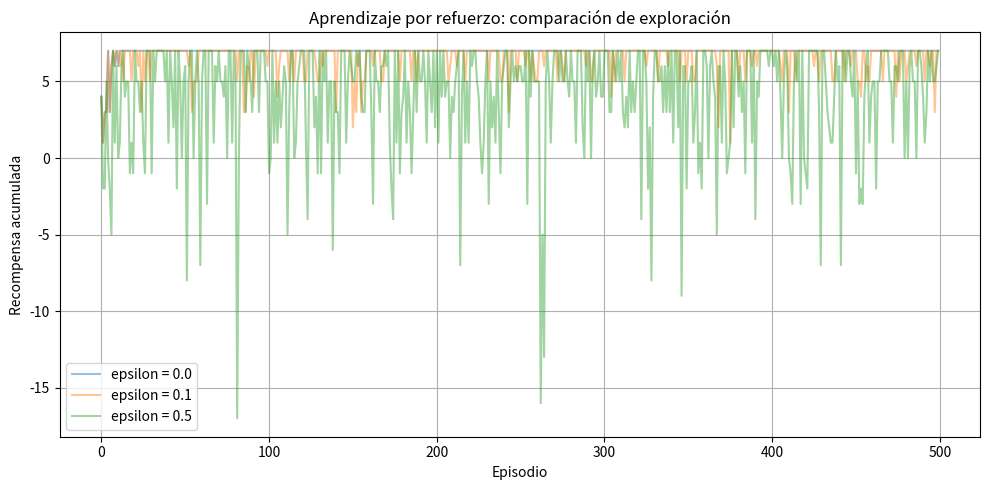
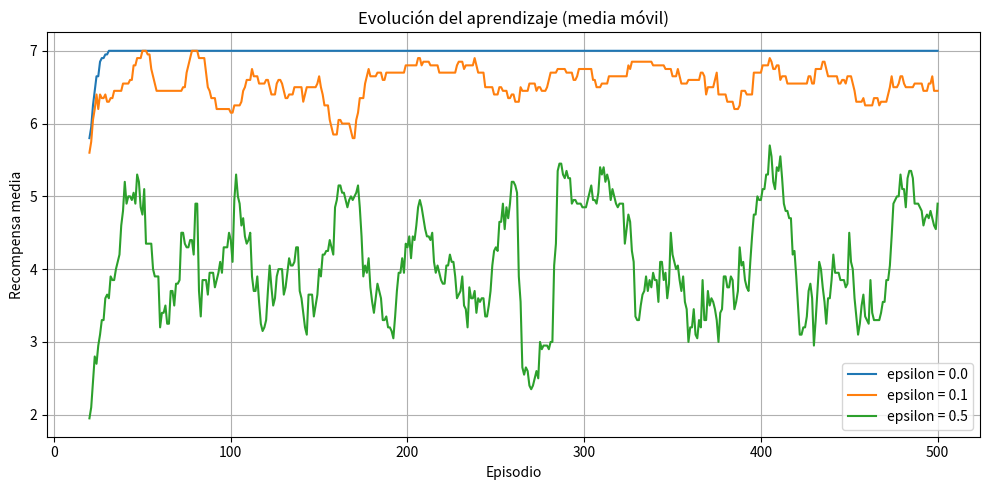

Generate these figures, in order, with matplotlib:
import numpy as np
import matplotlib.pyplot as plt

NUM_ESTADOS = 5
NUM_ACCIONES = 2

IZQUIERDA = 0
DERECHA = 1

ALPHA = 0.1
GAMMA = 0.9

EPISODIOS = 500
MAX_PASOS = 100

EPSILONS = [0.0, 0.1, 0.5]


def ejecutar_accion(estado, accion):
    if accion == IZQUIERDA:
        siguiente = max(0, estado - 1)
    else:
        siguiente = min(NUM_ESTADOS - 1, estado + 1)

    terminado = siguiente == NUM_ESTADOS - 1
    recompensa = 10 if terminado else -1

    return siguiente, recompensa, terminado


def seleccionar_accion(Q, estado, epsilon, rng):
    if rng.random() < epsilon:
        return int(rng.integers(NUM_ACCIONES))

    valores = Q[estado]
    mejores = np.flatnonzero(np.isclose(valores, valores.max()))

    return int(rng.choice(mejores))


def entrenar(epsilon, semilla=42):
    rng = np.random.default_rng(semilla)

    Q = np.zeros((NUM_ESTADOS, NUM_ACCIONES))

    recompensas = []
    pasos_episodio = []
    exitos = []

    for episodio in range(EPISODIOS):
        estado = 0
        recompensa_total = 0
        terminado = False

        for paso in range(MAX_PASOS):
            accion = seleccionar_accion(Q, estado, epsilon, rng)

            siguiente, recompensa, terminado = ejecutar_accion(
                estado, accion
            )

            if terminado:
                valor_futuro = 0
            else:
                valor_futuro = np.max(Q[siguiente])

            error_td = (
                recompensa
                + GAMMA * valor_futuro
                - Q[estado, accion]
            )

            Q[estado, accion] += ALPHA * error_td

            recompensa_total += recompensa
            estado = siguiente

            if terminado:
                break

        recompensas.append(recompensa_total)
        pasos_episodio.append(paso + 1)
        exitos.append(terminado)

    return Q, np.array(recompensas), np.array(pasos_episodio), np.array(exitos)


def evaluar_politica(Q):
    estado = 0
    trayectoria = [estado]
    recompensa_total = 0

    for _ in range(MAX_PASOS):
        # Para evaluar, se elige la mejor acción sin exploración.
        accion = int(np.argmax(Q[estado]))

        estado, recompensa, terminado = ejecutar_accion(estado, accion)

        trayectoria.append(estado)
        recompensa_total += recompensa

        if terminado:
            return trayectoria, recompensa_total, True

    return trayectoria, recompensa_total, False


resultados = {}

for epsilon in EPSILONS:
    Q, recompensas, pasos, exitos = entrenar(
        epsilon=epsilon,
        semilla=42
    )

    trayectoria, recompensa_eval, objetivo = evaluar_politica(Q)

    resultados[epsilon] = {
        "Q": Q,
        "recompensas": recompensas,
        "pasos": pasos,
        "exitos": exitos
    }

    print(f"\nEpsilon = {epsilon}")
    print("Tabla Q:")
    print(np.round(Q, 3))

    print("Recompensa media, últimos 100 episodios:",
          np.mean(recompensas[-100:]))

    print("Episodios exitosos:", np.sum(exitos), "/", EPISODIOS)
    print("Trayectoria de evaluación:", trayectoria)
    print("Recompensa de evaluación:", recompensa_eval)
    print("¿Alcanzó el objetivo?", objetivo)


# Gráfica 1: recompensa acumulada por episodio
plt.figure(figsize=(10, 5))

for epsilon in EPSILONS:
    recompensas = resultados[epsilon]["recompensas"]

    plt.plot(
        recompensas,
        alpha=0.45,
        label=f"epsilon = {epsilon}"
    )

plt.xlabel("Episodio")
plt.ylabel("Recompensa acumulada")
plt.title("Aprendizaje por refuerzo: comparación de exploración")
plt.legend()
plt.grid(True)
plt.tight_layout()
plt.show()


# Gráfica 2: media móvil de las recompensas
plt.figure(figsize=(10, 5))

VENTANA = 20

for epsilon in EPSILONS:
    recompensas = resultados[epsilon]["recompensas"]

    media = np.convolve(
        recompensas,
        np.ones(VENTANA) / VENTANA,
        mode="valid"
    )

    plt.plot(
        np.arange(VENTANA, EPISODIOS + 1),
        media,
        label=f"epsilon = {epsilon}"
    )

plt.xlabel("Episodio")
plt.ylabel("Recompensa media")
plt.title("Evolución del aprendizaje (media móvil)")
plt.legend()
plt.grid(True)
plt.tight_layout()
plt.show()
